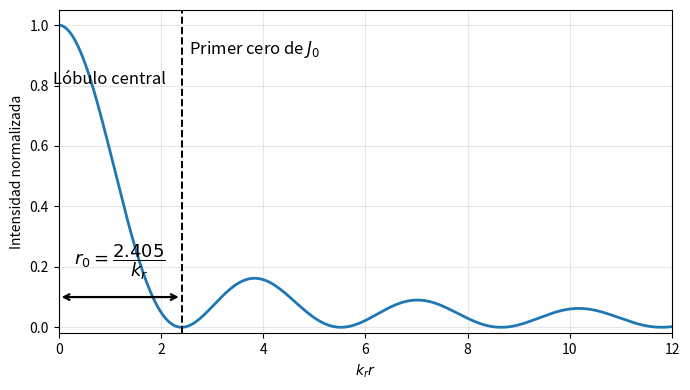

Source code (Python):
import numpy as np
import matplotlib.pyplot as plt
from scipy.special import j0


rho = np.linspace(0, 12, 2000)

# Intensidad normalizada
I = j0(rho)**2

# Primer cero de J0
rho0 = 2.405

fig, ax = plt.subplots(figsize=(7, 4))

# Curva principal
ax.plot(rho, I, lw=2, color="C0")


ax.axvline(rho0, ls="--", lw=1.4, color="black")

# Flecha  para marcar r0
y_arrow = 0.10
ax.annotate(
    "",
    xy=(rho0, y_arrow),
    xytext=(0, y_arrow),
    arrowprops=dict(arrowstyle="<->", lw=1.6, color="black")
)


ax.text(
    rho0/2,
    y_arrow + 0.05,
    r"$r_0=\dfrac{2.405}{k_r}$",
    ha="center",
    va="bottom",
    fontsize=13
)


ax.text(
    1.0,
    0.82,
    "Lóbulo central",
    ha="center",
    va="center",
    fontsize=12
)


ax.text(
    rho0 + 0.15,
    0.92,
    r"Primer cero de $J_0$",
    ha="left",
    va="center",
    fontsize=12
)

# Ejes
ax.set_xlabel(r"$k_r r$")
ax.set_ylabel("Intensidad normalizada")
ax.set_xlim(0, 12)
ax.set_ylim(-0.02, 1.05)

ax.grid(True, alpha=0.3)

plt.tight_layout()
plt.savefig("bessel_r0_profile.pdf", bbox_inches="tight")
plt.savefig("bessel_r0_profile.png", dpi=300, bbox_inches="tight")
plt.show()
